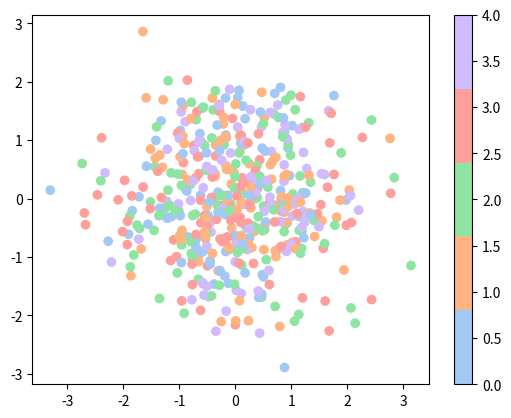

Reproduce this figure in Python.
# Import the necessary libraries
import seaborn as sns
import matplotlib.pyplot as plt
import numpy as np
from matplotlib.colors import ListedColormap

# Define a variable N
N = 500

#Construct the colormap
#There are six variations of the default theme,
#called deep, muted, pastel, bright, dark, and colorblind.
current_palette = sns.color_palette("pastel", n_colors=5) #0,1,2,3,4
cmap = ListedColormap(sns.color_palette(current_palette).as_hex())  
#RGB   #FFFFFF     #0000FF   #0C1245

print(type(cmap))
# Initialize the data

data1 = np.random.randn(N)     
data2 = np.random.randn(N)   
# Assume that there are 5 possible labels
colors = np.random.randint(0,5,N)
# =============================================================================
# x=[10,20,30]
# y=[25,26,67]
# c=[2,3]
# =============================================================================

# Create a scatter plot
#cmap is optional but if given it will be used only
# if list assign to c is float numbers
plt.scatter(data1, data2, c=colors, cmap=cmap)
#plt.scatter(x, y, c=c)
#plt.scatter(data1, data2)
# Add a color bar
plt.colorbar()

# Show the plot
plt.show()
